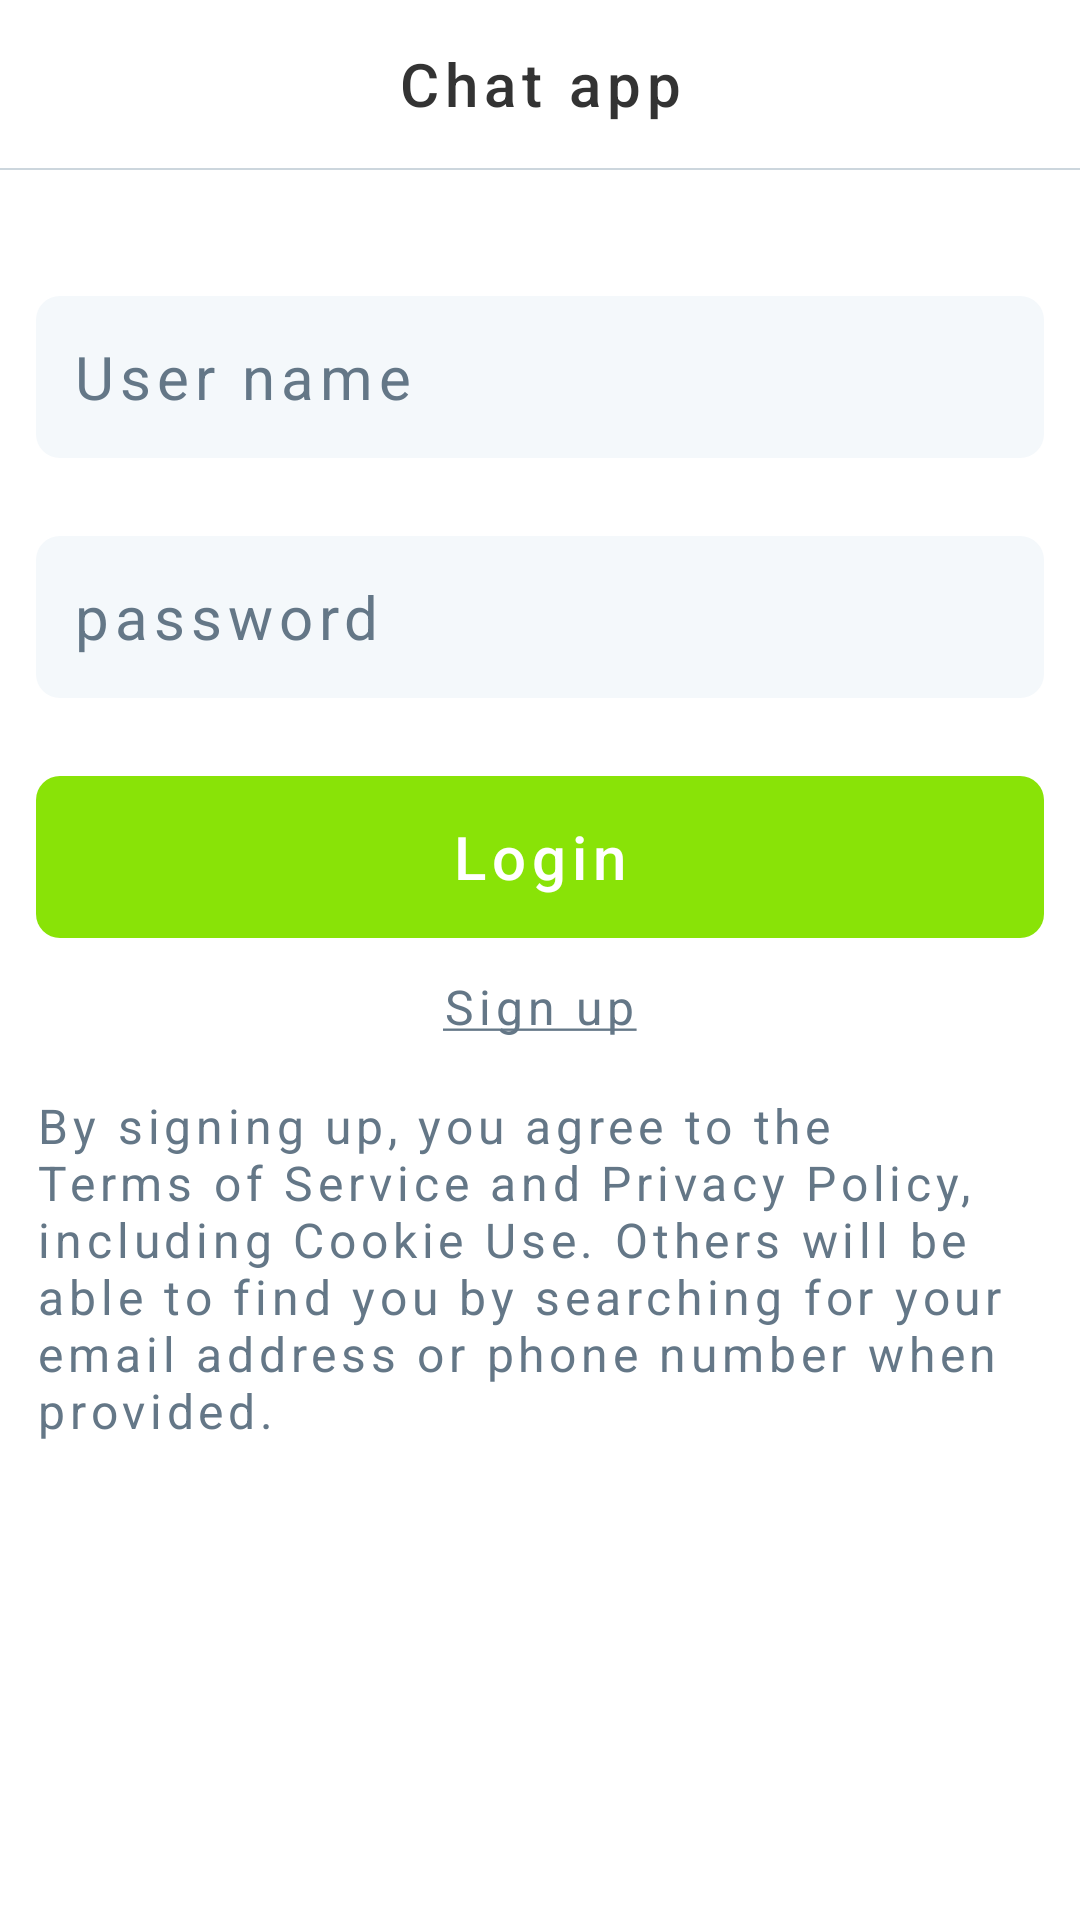

Here is an Android app screen rendered from its layout file. Give the layout XML and the strings, colors and styles it references.
<!-- AndroidManifest.xml: application theme AppTheme -->
<!-- res/layout/activity_login.xml -->
<?xml version="1.0" encoding="utf-8"?>
<RelativeLayout xmlns:android="http://schemas.android.com/apk/res/android"
    android:layout_width="match_parent"
    android:layout_height="match_parent"
    android:background="@android:color/white">

    <include
        android:id="@+id/toolbar"
        layout="@layout/layout_toolbar" />

    <LinearLayout
        android:layout_width="match_parent"
        android:layout_height="match_parent"
        android:layout_below="@+id/toolbar"
        android:animateLayoutChanges="true"
        android:orientation="vertical"
        android:paddingEnd="@dimen/margin_vertical"
        android:paddingStart="@dimen/margin_vertical">

        <EditText
            android:id="@+id/et_user_name"
            style="@style/RoundedEditText"
            android:layout_width="match_parent"
            android:layout_height="wrap_content"
            android:layout_marginTop="42dp"
            android:hint="@string/hint_user_name"
            android:inputType="textNoSuggestions" />

        <TextView
            android:id="@+id/tv_error_user_name"
            style="@style/TextStyle"
            android:layout_width="wrap_content"
            android:layout_height="wrap_content"
            android:layout_marginTop="@dimen/margin_horizontal2"
            android:text="@string/error_value_incorrect"
            android:textColor="@color/color_error"
            android:visibility="gone" />

        <EditText
            android:id="@+id/et_password"
            style="@style/RoundedEditText"
            android:layout_width="match_parent"
            android:layout_height="wrap_content"
            android:layout_marginTop="@dimen/margin_horizontal3"
            android:hint="@string/hint_password"
            android:inputType="textPassword" />

        <TextView
            android:id="@+id/tv_error_password"
            style="@style/TextStyle"
            android:layout_width="wrap_content"
            android:layout_height="wrap_content"
            android:layout_marginTop="@dimen/margin_horizontal2"
            android:text="@string/error_value_incorrect"
            android:textColor="@color/color_error"
            android:visibility="gone" />

        <Button
            android:id="@+id/btn_login"
            style="@style/GreenRoundedButton"
            android:layout_width="match_parent"
            android:layout_height="wrap_content"
            android:layout_marginTop="@dimen/margin_horizontal3"
            android:text="@string/general_login" />

        <TextView
            android:id="@+id/tv_sign_up"
            style="@style/TextStyle"
            android:layout_width="wrap_content"
            android:layout_height="wrap_content"
            android:layout_gravity="center"
            android:padding="@dimen/margin_horizontal2"
            android:text="@string/general_sign_up_underlined"
            android:textColor="@color/color_text_light"
            android:textSize="@dimen/text_size_subtitle" />

        <TextView
            style="@style/TextStyle"
            android:layout_width="match_parent"
            android:layout_height="wrap_content"
            android:layout_marginTop="@dimen/margin_horizontal"
            android:text="@string/general_terms_of_service"
            android:textColor="@color/color_text_light"
            android:textSize="@dimen/text_size_subtitle" />

    </LinearLayout>

</RelativeLayout>
<!-- res/layout/layout_toolbar.xml (included above) -->
<?xml version="1.0" encoding="utf-8"?>
<com.google.android.material.appbar.AppBarLayout xmlns:android="http://schemas.android.com/apk/res/android"
    xmlns:app="http://schemas.android.com/apk/res-auto"
    android:layout_width="match_parent"
    android:layout_height="wrap_content"
    app:elevation="0dp">

    <androidx.appcompat.widget.Toolbar
        android:layout_width="match_parent"
        android:layout_height="wrap_content">

        <TextView
            style="@style/TextStyleBold"
            android:layout_width="wrap_content"
            android:layout_height="wrap_content"
            android:layout_gravity="center"
            android:text="@string/app_name"
            android:textAppearance="@style/Base.TextAppearance.AppCompat.Title" />

        <Button
            android:id="@+id/btn_logout"
            style="@style/GrayRoundedButton"
            android:layout_width="wrap_content"
            android:layout_height="wrap_content"
            android:layout_gravity="end"
            android:layout_marginEnd="@dimen/margin_vertical"
            android:text="@string/general_logout"
            android:visibility="gone" />

    </androidx.appcompat.widget.Toolbar>

    <View
        android:layout_width="match_parent"
        android:layout_height="@dimen/divider_height"
        android:background="@color/color_tb_border" />

</com.google.android.material.appbar.AppBarLayout>
<!-- resources referenced by this layout -->
<resources>
  <color name="color_error">#cc3333</color>
  <color name="color_tb_border">#ccd6dd</color>
  <color name="color_text_light">#647787</color>
  <dimen name="divider_height">0.8dp</dimen>
  <dimen name="margin_horizontal">6dp</dimen>
  <dimen name="margin_horizontal2">12dp</dimen>
  <dimen name="margin_horizontal3">26dp</dimen>
  <dimen name="margin_vertical">12dp</dimen>
  <dimen name="text_size_subtitle">16sp</dimen>
  <string name="app_name">Chat app</string>
  <string name="error_value_incorrect">Value is incorrect</string>
  <string name="general_login">Login</string>
  <string name="general_logout">Log out</string>
  <string name="general_sign_up_underlined"><u>Sign up</u></string>
  <string name="general_terms_of_service">By signing up, you agree to the Terms of Service and Privacy Policy, including Cookie Use. Others will be able to find you by searching for your email address or phone number when provided.</string>
  <string name="hint_password">password</string>
  <string name="hint_user_name">User name</string>
  <style name="GrayRoundedButton" parent="ButtonStyle">
          <item name="android:background">@drawable/rounded_rect_gray</item>
          <item name="fontPath">fonts/arial.ttf</item>
          <item name="android:textSize">@dimen/text_size_subtitle</item>
          <item name="android:minWidth">80dp</item>
          <item name="android:minHeight">34dp</item>
      </style>
  <style name="GreenRoundedButton" parent="ButtonStyle">
          <item name="android:background">@drawable/rounded_rect_green</item>
          <item name="android:minHeight">@dimen/big_view_height</item>
          <item name="android:textSize">@dimen/text_size_title</item>
      </style>
  <style name="TextStyle">
          <item name="android:letterSpacing" tools:targetApi="lollipop">0.1</item>
          <item name="android:textColor">@color/color_text</item>
          <item name="android:textSize">@dimen/text_size_title</item>
      </style>
  <style name="TextStyleBold" parent="TextStyle">
          <item name="fontPath">fonts/arial_bold.ttf</item>
      </style>
  <style name="AppTheme" parent="Theme.AppCompat.Light.NoActionBar">
          
          <item name="colorPrimary">@color/color_primary</item>
          <item name="colorPrimaryDark">@color/color_primary_dark</item>
          <item name="colorAccent">@color/color_accent</item>
          <item name="android:windowLightStatusBar" tools:targetApi="23">true</item>
      </style>
  <!-- drawable rounded_rect_gray (drawable) -->
  <?xml version="1.0" encoding="utf-8"?>
  <shape xmlns:android="http://schemas.android.com/apk/res/android"
      android:shape="rectangle" android:padding="10dp">
      <solid android:color="@color/color_gray"/>
      <corners android:radius="8dp"/>
  </shape>
  <!-- drawable rounded_rect_green (drawable) -->
  <?xml version="1.0" encoding="utf-8"?>
  <shape xmlns:android="http://schemas.android.com/apk/res/android"
      android:shape="rectangle" android:padding="10dp">
      <solid android:color="@color/color_green"/>
      <corners android:radius="8dp"/>
  </shape>
  <dimen name="big_view_height">54dp</dimen>
  <dimen name="text_size_title">20sp</dimen>
  <!-- drawable rounded_rect_white (drawable) -->
  <?xml version="1.0" encoding="utf-8"?>
  <shape xmlns:android="http://schemas.android.com/apk/res/android"
      android:shape="rectangle" android:padding="10dp">
      <solid android:color="@color/color_et_bg"/>
      <corners android:radius="8dp"/>
  </shape>
  <color name="color_text">#333333</color>
  <color name="color_primary">@android:color/white</color>
  <color name="color_primary_dark">@android:color/white</color>
  <color name="color_accent">#89e307</color>
  <color name="color_gray">#666666</color>
  <color name="color_green">#89e307</color>
  <color name="color_et_bg">#f4f8fb</color>
</resources>
